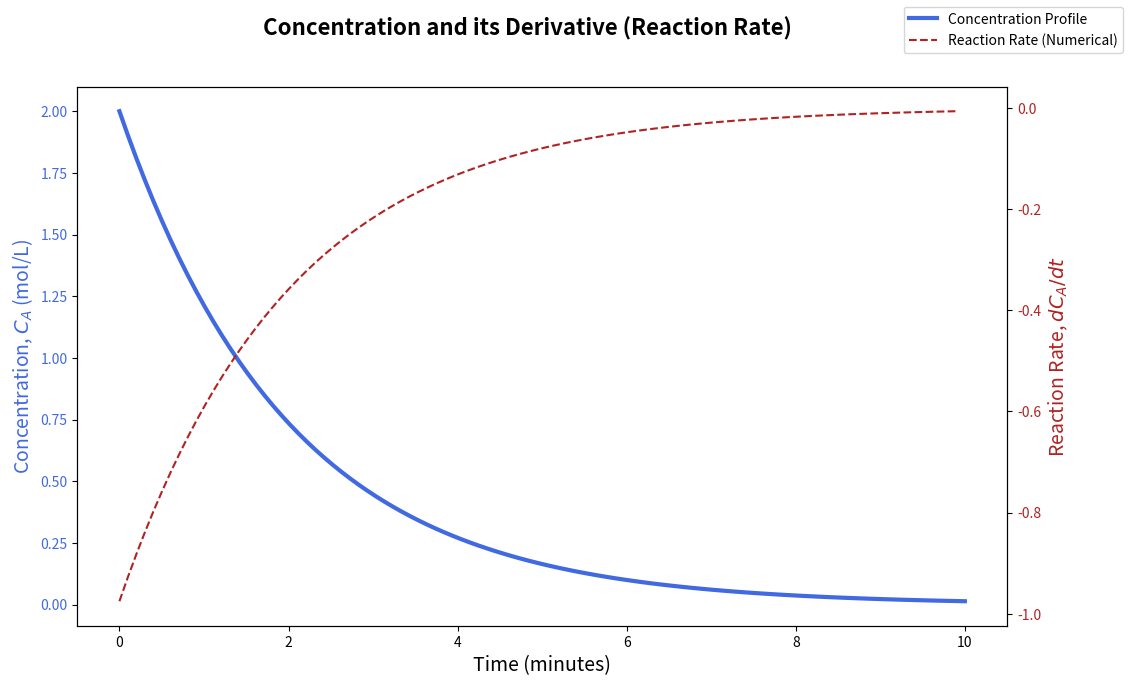
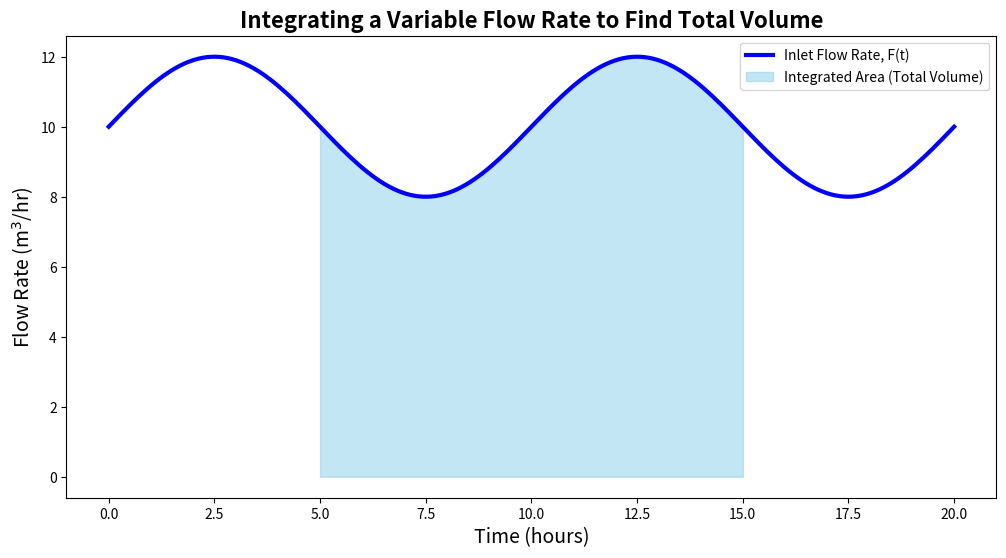

Here is the Python script that generated these plots, in order: (Note: this script raises an exception after producing the figures.)
import numpy as np
import matplotlib.pyplot as plt

# --- Setup ---
C_A0 = 2.0  # Initial concentration (mol/L)
k = 0.5     # Rate constant (1/min)
t = np.linspace(0, 10, 100) # Time vector

# Calculate the concentration profile
C_A = C_A0 * np.exp(-k * t)

# --- Numerical Differentiation ---
# We can use np.diff() which calculates the difference between adjacent elements
dC_A = np.diff(C_A)
dt = np.diff(t)
rate = dC_A / dt

# --- Plotting ---
fig, ax1 = plt.subplots(figsize=(12, 7))

# Plot concentration on the left axis
ax1.set_xlabel('Time (minutes)', fontsize=14)
ax1.set_ylabel('Concentration, $C_A$ (mol/L)', color='royalblue', fontsize=14)
ax1.plot(t, C_A, color='royalblue', linewidth=3, label='Concentration Profile')
ax1.tick_params(axis='y', labelcolor='royalblue')

# Plot the calculated rate on the right axis
ax2 = ax1.twinx()
ax2.set_ylabel('Reaction Rate, $dC_A/dt$', color='firebrick', fontsize=14)
# We plot the rate at the midpoint of each interval, so we need to adjust the time vector
ax2.plot(t[:-1], rate, color='firebrick', linestyle='--', label='Reaction Rate (Numerical)')
ax2.tick_params(axis='y', labelcolor='firebrick')

fig.suptitle('Concentration and its Derivative (Reaction Rate)', fontsize=16, weight='bold')
fig.legend()
plt.show()

print("Observe the relationship: The rate is most negative (fastest consumption) at t=0 where the concentration is highest. As concentration decreases, the rate approaches zero.")

from scipy.integrate import quad # 'quad' is the primary tool for numerical integration

# --- Setup ---
# Let's say the inlet flow rate varies sinusoidally around an average
def flow_rate(t):
    return 10 + 2 * np.sin(np.pi * t / 5) # m^3/hr

# Time range for plotting
time = np.linspace(0, 20, 200)
flows = flow_rate(time)

# --- Numerical Integration ---
# We want to find the total volume added between t=5 and t=15 hours
t_start = 5.0
t_end = 15.0
# quad returns two values: the result and an estimate of the error
total_volume, error_estimate = quad(flow_rate, t_start, t_end)

print(f"The total volume added between t={t_start} and t={t_end} hr is {total_volume:.2f} m^3.")
print(f"(Numerical error estimate: {error_estimate:.2e})")

# --- Plotting ---
plt.figure(figsize=(12, 6))
plt.plot(time, flows, 'b-', linewidth=3, label='Inlet Flow Rate, F(t)')

# Create a shaded region for the integration area
integration_time = np.linspace(t_start, t_end, 100)
integration_flows = flow_rate(integration_time)
plt.fill_between(integration_time, integration_flows, color='skyblue', alpha=0.5, label='Integrated Area (Total Volume)')

plt.title('Integrating a Variable Flow Rate to Find Total Volume', fontsize=16, weight='bold')
plt.xlabel('Time (hours)', fontsize=14)
plt.ylabel('Flow Rate (m$^3$/hr)', fontsize=14)
plt.legend()
plt.show()

from scipy.integrate import solve_ivp
import ipywidgets as widgets
from IPython.display import display

def tank_model(t, y, F_in, T_in, A, Cv):
    """The ODE system for the leaky, heated tank."""
    h, T = y # Unpack the state vector [level, temperature]
    
    # Prevent sqrt(negative) if h is driven to zero by the solver
    if h < 0:
        h = 0
        
    # Calculate the outlet flow based on the current level
    F_out = Cv * np.sqrt(h)
    
    # ODE for level (mass balance)
    dh_dt = (F_in - F_out) / A
    
    # ODE for temperature (energy balance)
    # Add a safeguard for h=0 to prevent division by zero
    if h < 1e-6:
        dT_dt = 0
    else:
        dT_dt = (F_in / (A * h)) * (T_in - T)
        
    return [dh_dt, dT_dt]

def solve_and_plot(F_in=1.0, T_in=80.0, Cv=0.5):
    """Wraps the solver and plotting for the interactive widget."""
    A = 1.0 # m^2
    t_span = (0, 30) # minutes
    y0 = [0.1, 20.0] # Initial conditions: h=0.1m, T=20C
    
    # Use a lambda function to pass extra arguments to the model
    solution = solve_ivp(lambda t, y: tank_model(t, y, F_in, T_in, A, Cv), 
                         t_span, y0, dense_output=True)
    
    t_plot = np.linspace(t_span[0], t_span[1], 200)
    h_plot, T_plot = solution.sol(t_plot)
    
    # Plotting
    fig, ax1 = plt.subplots(figsize=(12, 7))
    ax1.set_xlabel('Time (minutes)', fontsize=14)
    ax1.set_ylabel('Tank Level (m)', fontsize=14, color='royalblue')
    ax1.plot(t_plot, h_plot, color='royalblue', linewidth=3, label='Level')
    ax1.tick_params(axis='y', labelcolor='royalblue')
    ax2 = ax1.twinx()
    ax2.set_ylabel('Temperature (°C)', fontsize=14, color='firebrick')
    ax2.plot(t_plot, T_plot, color='firebrick', linestyle='--', linewidth=3, label='Temperature')
    ax2.tick_params(axis='y', labelcolor='firebrick')
    fig.suptitle('Dynamic Simulation of a Leaky, Heated Tank', fontsize=16, weight='bold')
    fig.legend()
    plt.show()

# Create and display the interactive widget
interactive_plot = widgets.interactive(solve_and_plot,
    F_in=widgets.FloatSlider(value=1.0, min=0.5, max=2.0, step=0.1, description='Inlet Flow:'),
    T_in=widgets.FloatSlider(value=80.0, min=20.0, max=100.0, step=5, description='Inlet Temp:'),
    Cv=widgets.FloatSlider(value=0.5, min=0.1, max=1.0, step=0.05, description='Leak Valve Cv:'))

display(interactive_plot)